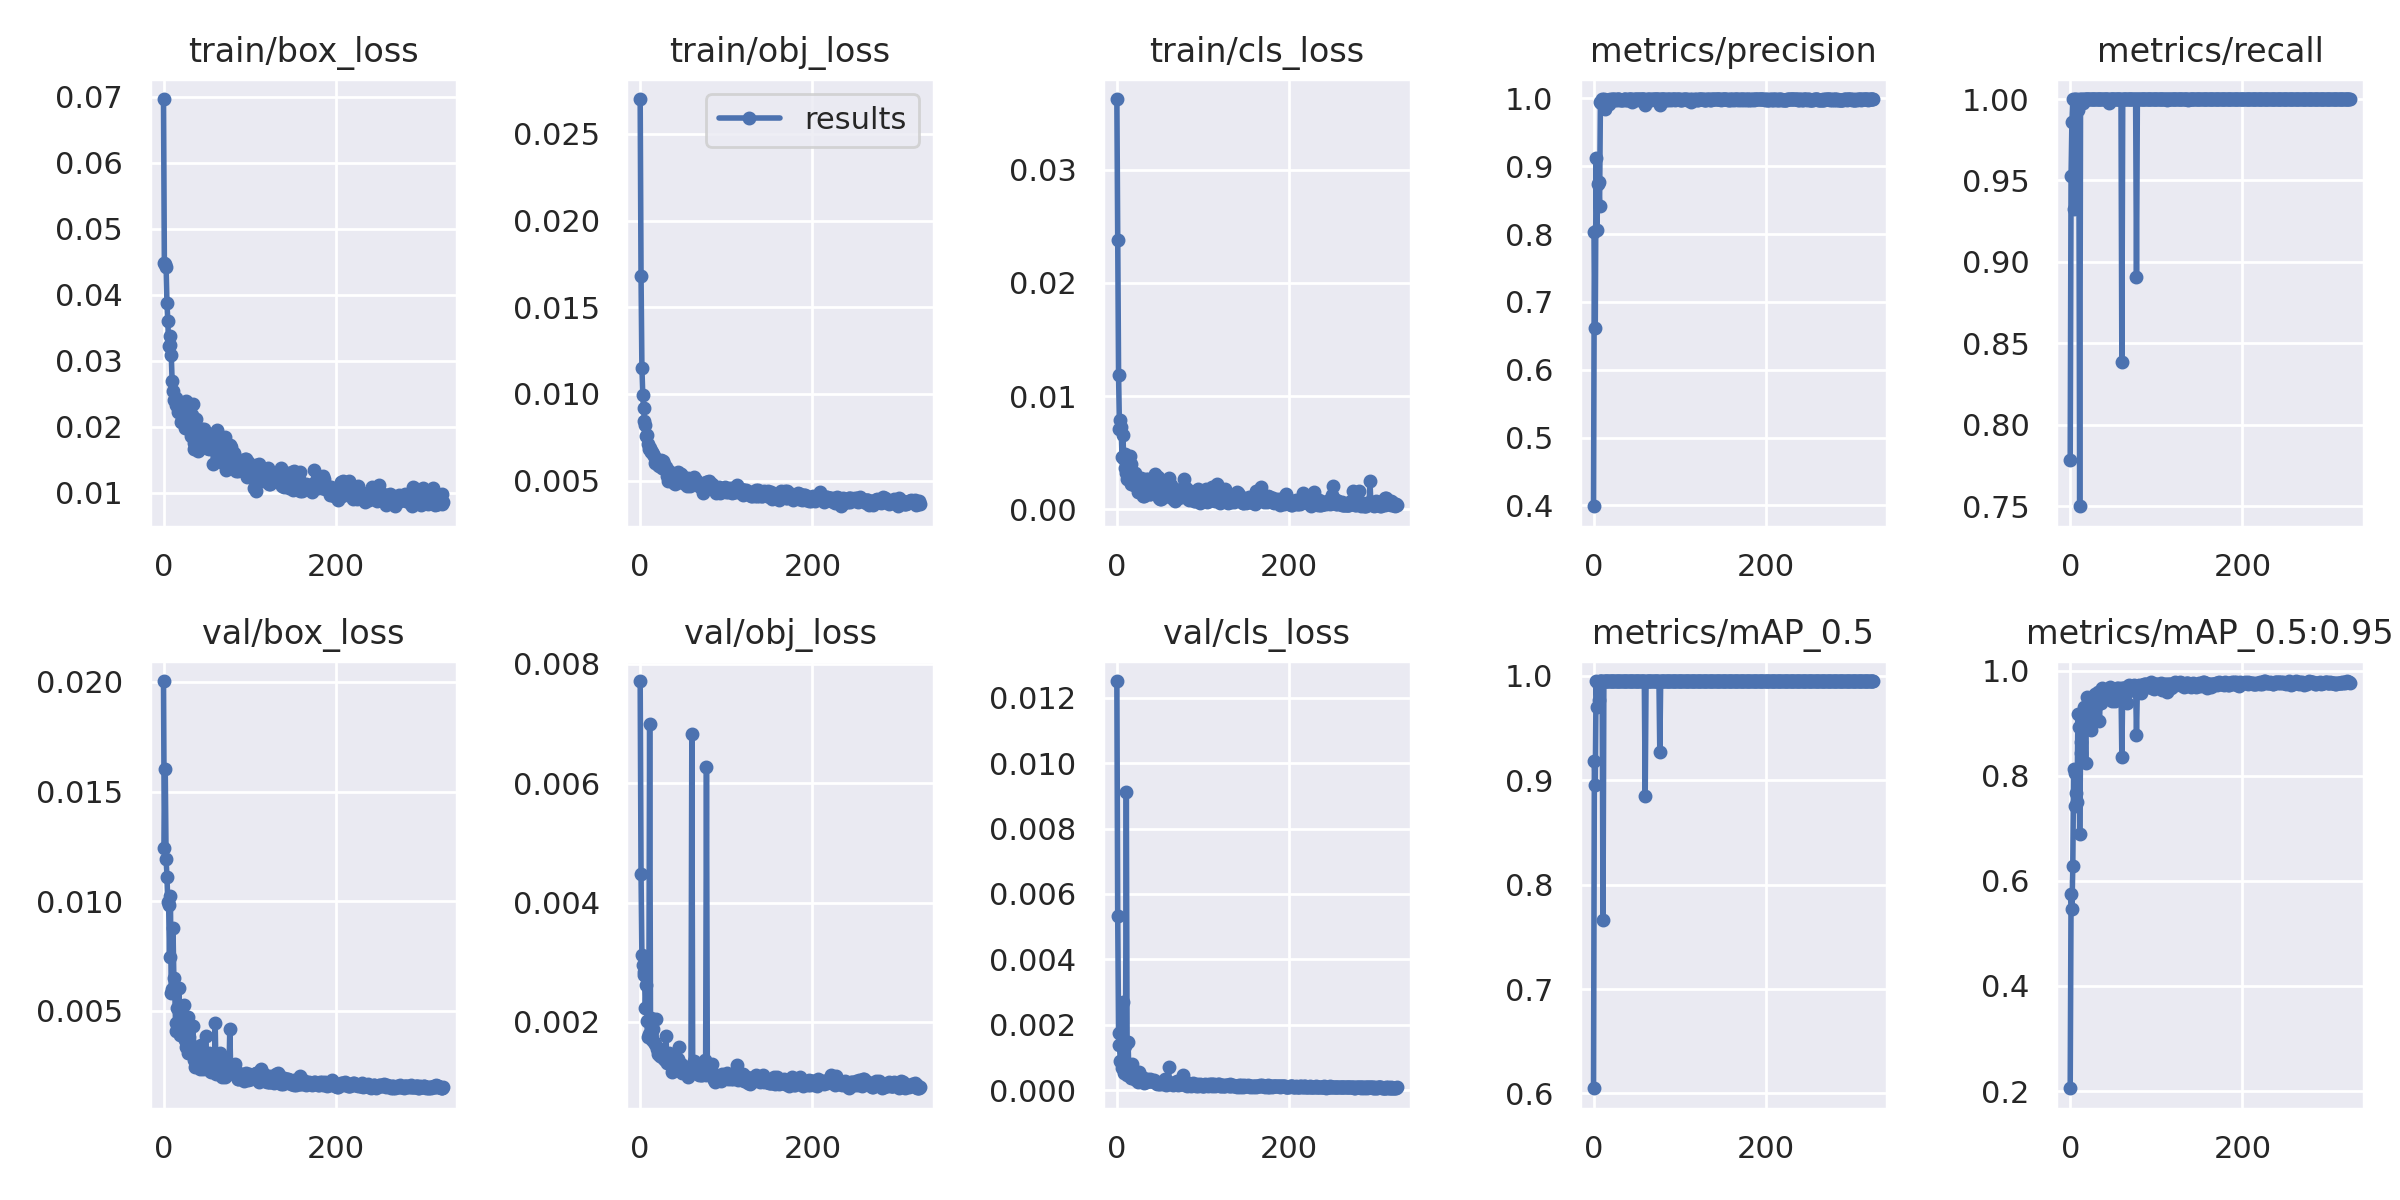

Data behind this chart, as committed beside it:
epoch, train/box_loss, train/obj_loss, train/cls_loss, metrics/precision, metrics/recall, metrics/mAP_0.5, metrics/mAP_0.5:0.95, val/box_loss, val/obj_loss, val/cls_loss, x/lr0, x/lr1, x/lr2
0, 0.06963, 0.02701, 0.03623, 0.3988, 0.7785, 0.605, 0.2052, 0.02004, 0.007713, 0.01251, 0.07047, 0.003281, 0.003281
1, 0.04478, 0.01681, 0.02382, 0.8027, 0.9529, 0.9187, 0.5748, 0.01243, 0.004471, 0.005331, 0.04046, 0.006606, 0.006606
2, 0.04458, 0.01151, 0.01188, 0.6619, 0.9861, 0.8954, 0.5472, 0.01601, 0.003119, 0.001747, 0.01044, 0.009923, 0.009923
3, 0.04415, 0.009917, 0.007129, 0.9124, 1, 0.995, 0.629, 0.0119, 0.002954, 0.001382, 0.009963, 0.009963, 0.009963
4, 0.03871, 0.00921, 0.007879, 0.8063, 0.9325, 0.9706, 0.8128, 0.0111, 0.002841, 0.0009021, 0.009963, 0.009963, 0.009963
5, 0.03603, 0.00844, 0.007229, 0.8732, 1, 0.9933, 0.7421, 0.009952, 0.002793, 0.0008506, 0.00995, 0.00995, 0.00995
6, 0.03224, 0.008176, 0.004663, 0.8766, 0.9861, 0.9767, 0.8058, 0.009801, 0.00223, 0.0006909, 0.009938, 0.009938, 0.009938
7, 0.03237, 0.007585, 0.006596, 0.8419, 1, 0.995, 0.7667, 0.007447, 0.002619, 0.002705, 0.009926, 0.009926, 0.009926
8, 0.03367, 0.007631, 0.004473, 0.9951, 0.9965, 0.995, 0.7504, 0.01022, 0.002014, 0.0005161, 0.009913, 0.009913, 0.009913
9, 0.0309, 0.007084, 0.004929, 0.9929, 0.993, 0.995, 0.9177, 0.005792, 0.001742, 0.001344, 0.009901, 0.009901, 0.009901
10, 0.02693, 0.006814, 0.003635, 0.9985, 1, 0.995, 0.8918, 0.006004, 0.001798, 0.0005948, 0.009889, 0.009889, 0.009889
11, 0.02542, 0.006859, 0.003247, 0.9924, 0.75, 0.7662, 0.689, 0.00877, 0.006987, 0.009131, 0.009876, 0.009876, 0.009876
12, 0.02405, 0.006678, 0.002661, 0.9987, 1, 0.995, 0.8432, 0.006509, 0.001893, 0.0004514, 0.009864, 0.009864, 0.009864
13, 0.024, 0.006655, 0.002816, 0.9848, 0.9977, 0.995, 0.8646, 0.006031, 0.002071, 0.001473, 0.009851, 0.009851, 0.009851
14, 0.02431, 0.006654, 0.002713, 0.9984, 1, 0.995, 0.906, 0.004426, 0.001693, 0.0005082, 0.009839, 0.009839, 0.009839
15, 0.02329, 0.006509, 0.004743, 0.9973, 0.9978, 0.995, 0.9087, 0.004083, 0.001877, 0.000451, 0.009827, 0.009827, 0.009827
16, 0.02309, 0.006433, 0.00221, 0.9982, 1, 0.995, 0.9307, 0.005133, 0.001663, 0.0004104, 0.009814, 0.009814, 0.009814
17, 0.0222, 0.00601, 0.004016, 0.9927, 1, 0.995, 0.9246, 0.004454, 0.001629, 0.0003842, 0.009802, 0.009802, 0.009802
18, 0.0235, 0.006171, 0.002663, 0.9924, 1, 0.995, 0.8244, 0.006016, 0.002042, 0.0008015, 0.00979, 0.00979, 0.00979
19, 0.02279, 0.006191, 0.002593, 0.9988, 1, 0.995, 0.9501, 0.003879, 0.001546, 0.0003605, 0.009777, 0.009777, 0.009777
20, 0.02071, 0.006103, 0.002113, 0.9982, 1, 0.995, 0.9132, 0.004209, 0.001588, 0.0004705, 0.009765, 0.009765, 0.009765
21, 0.02359, 0.005905, 0.00325, 0.9981, 1, 0.995, 0.9119, 0.003871, 0.001456, 0.000328, 0.009753, 0.009753, 0.009753
22, 0.02092, 0.005855, 0.002596, 0.9988, 1, 0.995, 0.9441, 0.00439, 0.001543, 0.0003236, 0.00974, 0.00974, 0.00974
23, 0.02141, 0.005886, 0.002, 0.9987, 1, 0.995, 0.9397, 0.00435, 0.001431, 0.0003972, 0.009728, 0.009728, 0.009728
24, 0.02282, 0.006169, 0.002055, 0.9988, 1, 0.995, 0.886, 0.005253, 0.001492, 0.0002609, 0.009715, 0.009715, 0.009715
25, 0.01978, 0.005702, 0.001557, 0.9981, 1, 0.995, 0.9221, 0.003666, 0.001405, 0.0003129, 0.009703, 0.009703, 0.009703
26, 0.02385, 0.005716, 0.002694, 0.9986, 1, 0.995, 0.9338, 0.003343, 0.001422, 0.0005586, 0.009691, 0.009691, 0.009691
27, 0.02006, 0.006108, 0.002051, 0.9984, 1, 0.995, 0.9432, 0.003327, 0.001452, 0.0002987, 0.009678, 0.009678, 0.009678
28, 0.02176, 0.005938, 0.002756, 0.9985, 1, 0.995, 0.9363, 0.004693, 0.001377, 0.0003178, 0.009666, 0.009666, 0.009666
29, 0.01994, 0.005782, 0.001445, 0.9987, 1, 0.995, 0.9548, 0.003091, 0.001364, 0.0003881, 0.009654, 0.009654, 0.009654
30, 0.0214, 0.005777, 0.001207, 0.999, 1, 0.995, 0.9316, 0.003814, 0.001765, 0.0003696, 0.009641, 0.009641, 0.009641
31, 0.02218, 0.005289, 0.001152, 0.9983, 1, 0.995, 0.9508, 0.003529, 0.001318, 0.000329, 0.009629, 0.009629, 0.009629
32, 0.01855, 0.004944, 0.001968, 0.9977, 1, 0.995, 0.9595, 0.003188, 0.001432, 0.0002098, 0.009616, 0.009616, 0.009616
33, 0.02174, 0.0053, 0.001385, 0.9981, 1, 0.995, 0.9492, 0.003367, 0.001376, 0.0002935, 0.009604, 0.009604, 0.009604
34, 0.02337, 0.005553, 0.002651, 0.9983, 1, 0.995, 0.9039, 0.004322, 0.001471, 0.000233, 0.009592, 0.009592, 0.009592
35, 0.01746, 0.005149, 0.00156, 0.9989, 1, 0.995, 0.9518, 0.003027, 0.001301, 0.0003431, 0.009579, 0.009579, 0.009579
36, 0.01659, 0.005105, 0.00268, 0.9988, 1, 0.995, 0.9376, 0.002764, 0.001274, 0.0002839, 0.009567, 0.009567, 0.009567
37, 0.01991, 0.004964, 0.001749, 0.9987, 1, 0.995, 0.9666, 0.002437, 0.001163, 0.0002937, 0.009555, 0.009555, 0.009555
38, 0.02113, 0.005256, 0.001358, 0.9982, 1, 0.995, 0.9523, 0.002768, 0.001226, 0.0003453, 0.009542, 0.009542, 0.009542
39, 0.01867, 0.004862, 0.001349, 0.9976, 1, 0.995, 0.9629, 0.0027, 0.001378, 0.0002744, 0.00953, 0.00953, 0.00953
40, 0.01628, 0.004955, 0.002074, 0.9988, 0.9999, 0.995, 0.9569, 0.003021, 0.001325, 0.0002705, 0.009517, 0.009517, 0.009517
41, 0.01928, 0.004814, 0.00152, 0.9988, 1, 0.995, 0.9616, 0.002682, 0.001234, 0.0002677, 0.009505, 0.009505, 0.009505
42, 0.01966, 0.005368, 0.002319, 0.9989, 1, 0.995, 0.9609, 0.002357, 0.001308, 0.0002885, 0.009493, 0.009493, 0.009493
43, 0.01947, 0.005064, 0.001802, 0.9987, 1, 0.995, 0.9586, 0.002916, 0.001323, 0.0003, 0.00948, 0.00948, 0.00948
44, 0.01858, 0.005472, 0.003147, 0.9984, 1, 0.995, 0.9548, 0.003423, 0.001375, 0.0002516, 0.009468, 0.009468, 0.009468
45, 0.01961, 0.005391, 0.00193, 0.9949, 0.9973, 0.995, 0.9491, 0.002897, 0.001587, 0.0002582, 0.009456, 0.009456, 0.009456
46, 0.01951, 0.005369, 0.001418, 0.9984, 1, 0.995, 0.9687, 0.002342, 0.001199, 0.000217, 0.009443, 0.009443, 0.009443
47, 0.01961, 0.005366, 0.001463, 0.9988, 1, 0.995, 0.9625, 0.002822, 0.00129, 0.0001848, 0.009431, 0.009431, 0.009431
48, 0.01883, 0.005156, 0.002884, 0.9988, 1, 0.995, 0.9422, 0.002581, 0.001151, 0.0002314, 0.009418, 0.009418, 0.009418
49, 0.01726, 0.005241, 0.001004, 0.9985, 1, 0.995, 0.9484, 0.003825, 0.001275, 0.0001953, 0.009406, 0.009406, 0.009406
50, 0.0168, 0.004878, 0.0009138, 0.9982, 1, 0.995, 0.9618, 0.002559, 0.001263, 0.0001927, 0.009394, 0.009394, 0.009394
51, 0.01675, 0.004908, 0.00095, 0.9987, 1, 0.995, 0.946, 0.002994, 0.001244, 0.0002387, 0.009381, 0.009381, 0.009381
52, 0.017, 0.005052, 0.001571, 0.9986, 1, 0.995, 0.9418, 0.002915, 0.00121, 0.0002151, 0.009369, 0.009369, 0.009369
53, 0.01658, 0.004819, 0.001988, 0.9985, 1, 0.995, 0.9587, 0.003056, 0.001193, 0.0002071, 0.009357, 0.009357, 0.009357
54, 0.01678, 0.004685, 0.001156, 0.9986, 1, 0.995, 0.9665, 0.002231, 0.001159, 0.0001981, 0.009344, 0.009344, 0.009344
55, 0.01881, 0.005167, 0.001091, 0.9986, 1, 0.995, 0.9571, 0.00222, 0.001073, 0.0002254, 0.009332, 0.009332, 0.009332
56, 0.01779, 0.004999, 0.001734, 0.9985, 1, 0.995, 0.9658, 0.002361, 0.00111, 0.0003435, 0.009319, 0.009319, 0.009319
57, 0.01788, 0.004962, 0.001801, 0.9986, 1, 0.995, 0.9641, 0.002739, 0.001187, 0.0001563, 0.009307, 0.009307, 0.009307
58, 0.01429, 0.0047, 0.00161, 0.9989, 1, 0.995, 0.9582, 0.002711, 0.00115, 0.0002748, 0.009295, 0.009295, 0.009295
59, 0.01732, 0.005057, 0.001947, 0.9988, 1, 0.995, 0.966, 0.002266, 0.001238, 0.0001984, 0.009282, 0.009282, 0.009282
... 266 more rows
